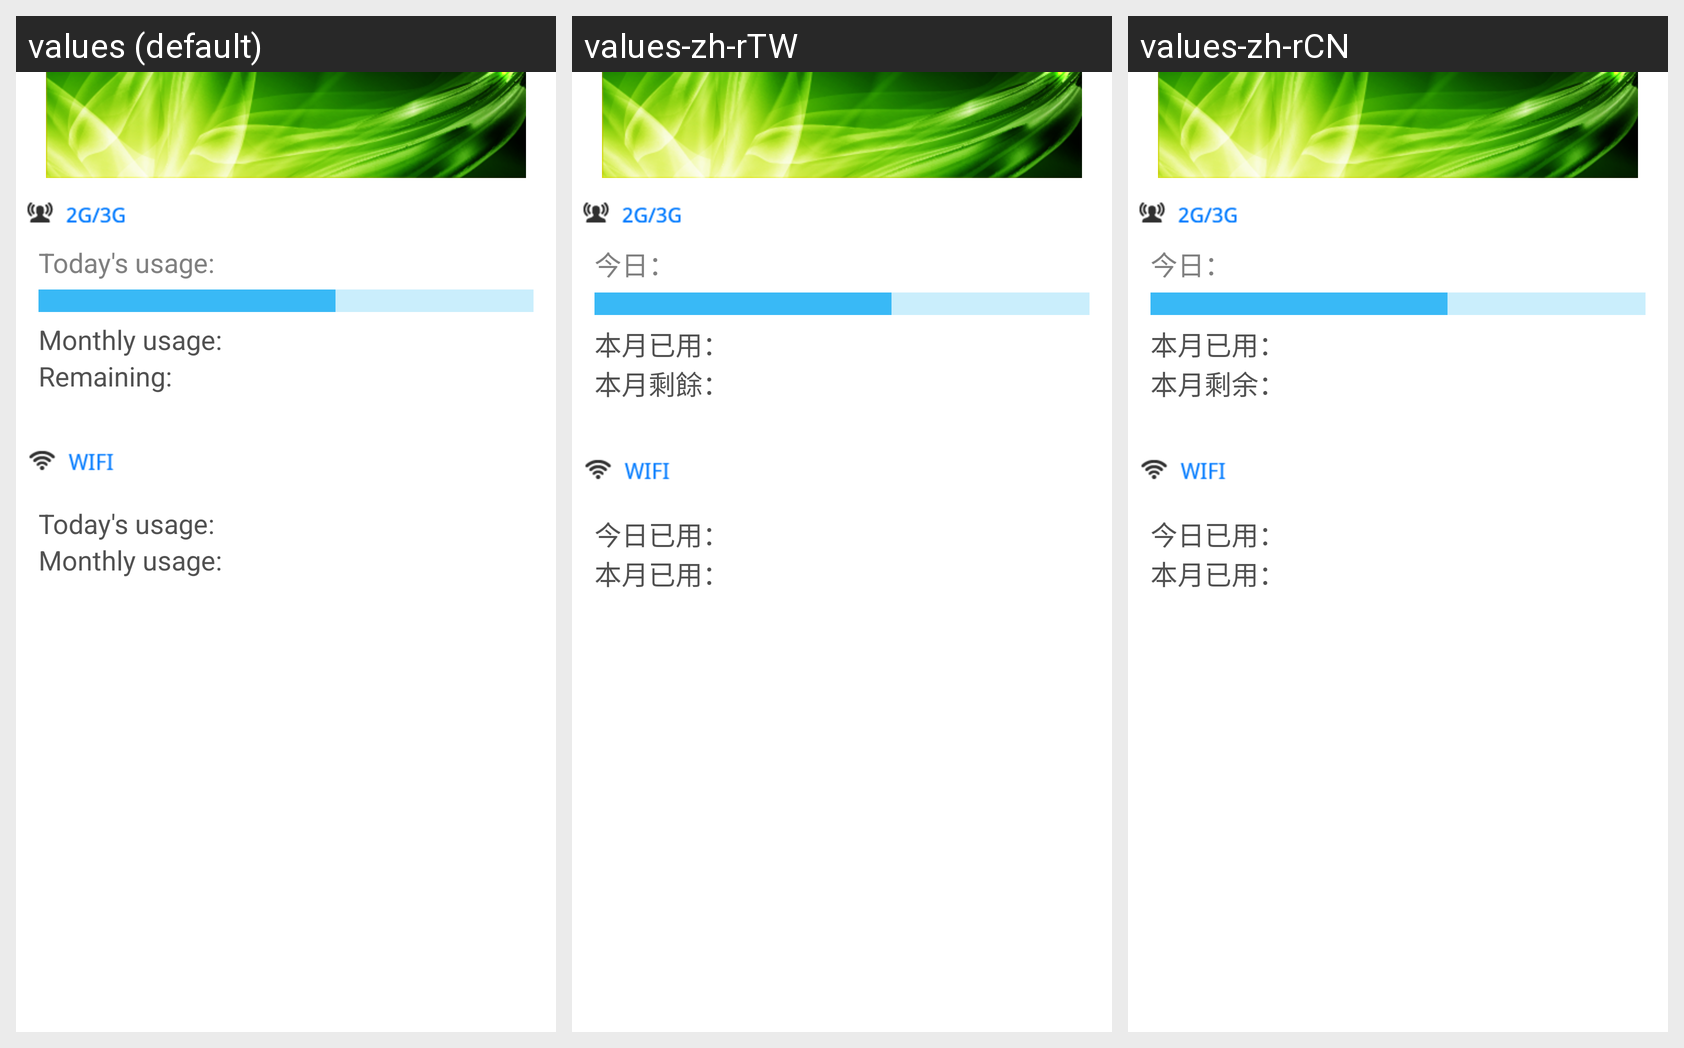

Strings drawn on this Android screen and how each of the app's shown locales translates them:
Android screen res/layout/dataactivity.xml rendered under 3 locales, left to right: values (default), values-zh-rTW, values-zh-rCN. Device: Nexus 5 (rendered at 1080×1920; each locale shown at half size, 540×960, under a caption strip naming it); theme android:Theme.Light.
Strings drawn on this screen, with the default value and each locale's value (text and hints the layout hard-codes, and strings that could not be matched under every locale, appear in the picture but are not listed):

today_flow_ext
  values: Today's usage:
  values-zh-rTW: 今日：
  values-zh-rCN: 今日：

month_flow_ext
  values: Monthly usage:
  values-zh-rTW: 本月已用：
  values-zh-rCN: 本月已用：

left_flow_ext1
  values: Remaining:
  values-zh-rTW: 本月剩餘：
  values-zh-rCN: 本月剩余：

today_save
  values: Today's usage:
  values-zh-rTW: 今日已用：
  values-zh-rCN: 今日已用：

month_save
  values: Monthly usage:
  values-zh-rTW: 本月已用：
  values-zh-rCN: 本月已用：
